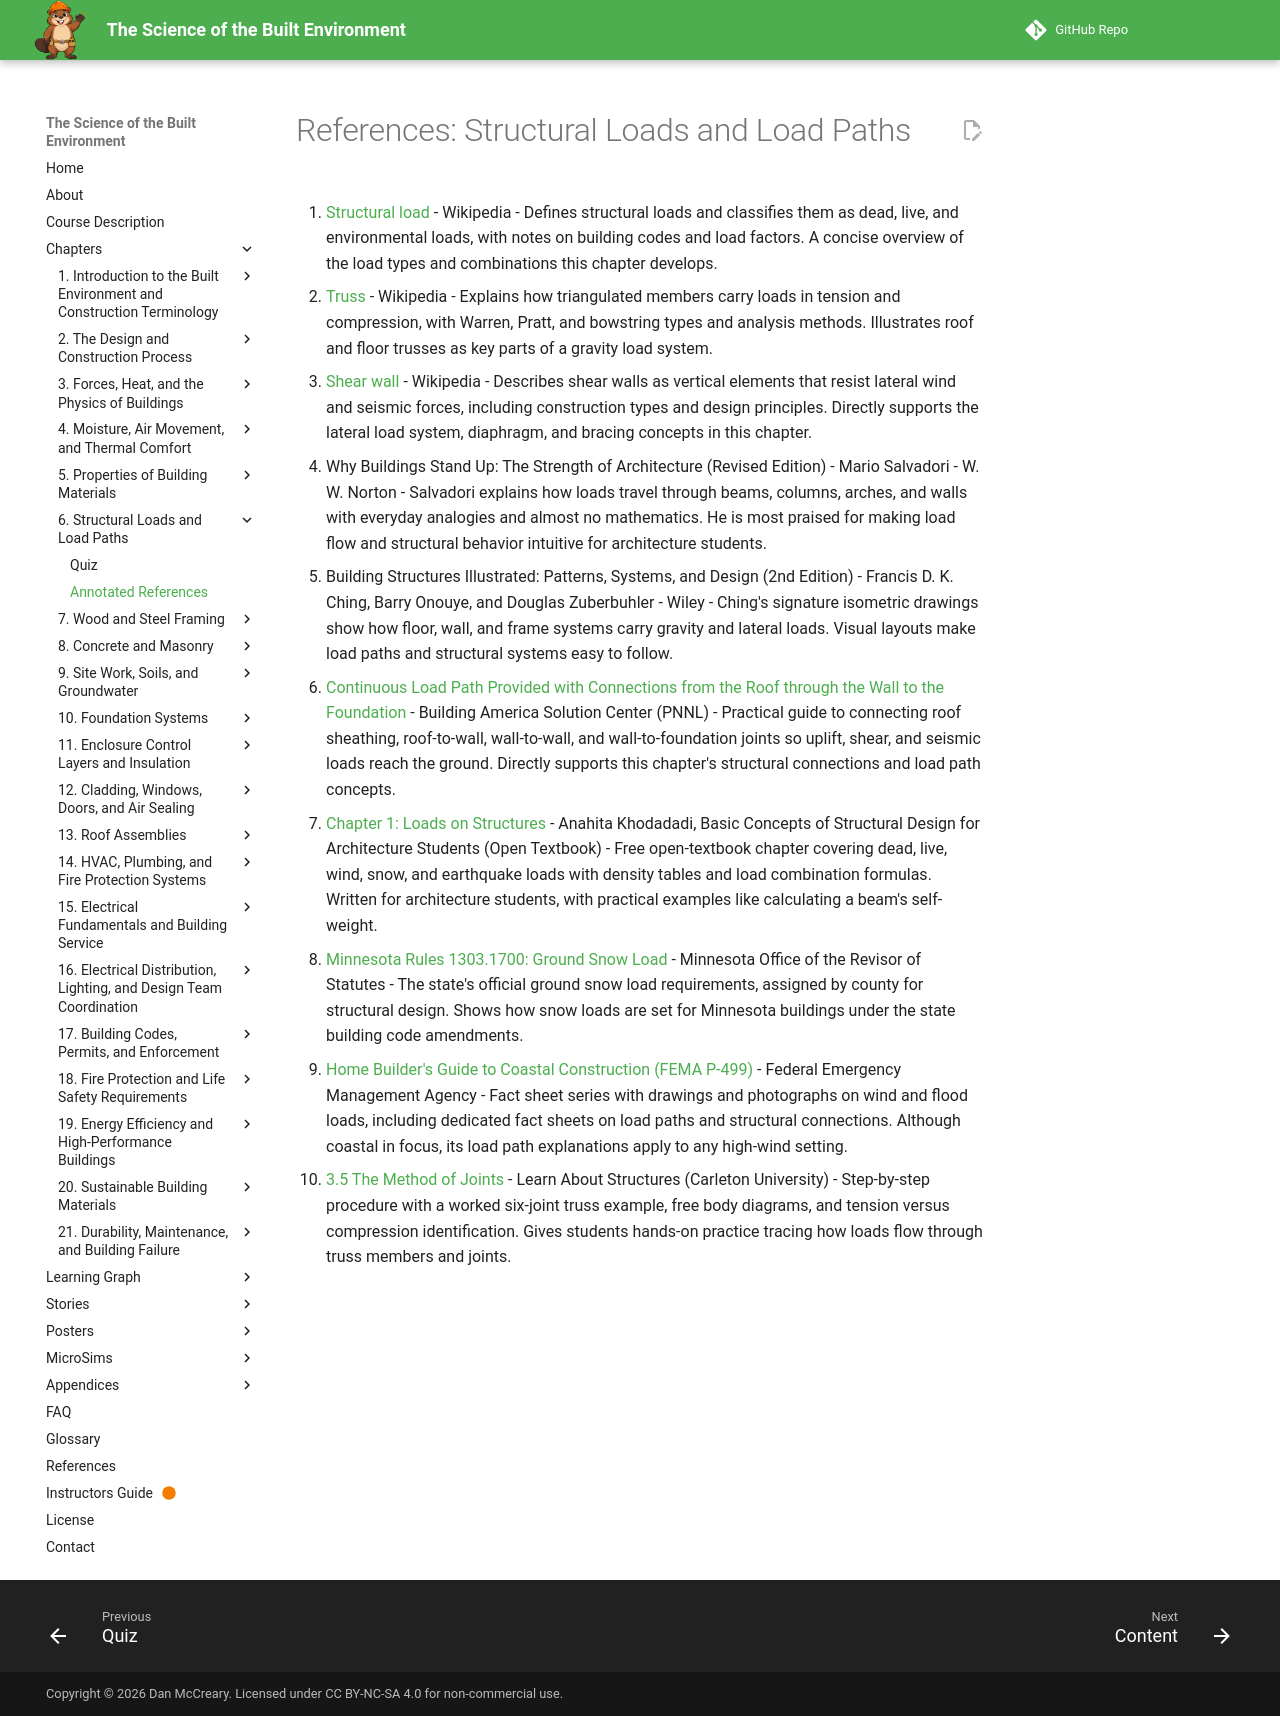

repository: dmccreary/science-of-the-built-envrionment · page: chapters/06-structural-loads/references/index.html · generator: mkdocs

# References: Structural Loads and Load Paths

1. [Structural load](https://en.wikipedia.org/wiki/Structural_load) - Wikipedia - Defines structural loads and classifies them as dead, live, and environmental loads, with notes on building codes and load factors. A concise overview of the load types and combinations this chapter develops.

2. [Truss](https://en.wikipedia.org/wiki/Truss) - Wikipedia - Explains how triangulated members carry loads in tension and compression, with Warren, Pratt, and bowstring types and analysis methods. Illustrates roof and floor trusses as key parts of a gravity load system.

3. [Shear wall](https://en.wikipedia.org/wiki/Shear_wall) - Wikipedia - Describes shear walls as vertical elements that resist lateral wind and seismic forces, including construction types and design principles. Directly supports the lateral load system, diaphragm, and bracing concepts in this chapter.

4. Why Buildings Stand Up: The Strength of Architecture (Revised Edition) - Mario Salvadori - W. W. Norton - Salvadori explains how loads travel through beams, columns, arches, and walls with everyday analogies and almost no mathematics. He is most praised for making load flow and structural behavior intuitive for architecture students.

5. Building Structures Illustrated: Patterns, Systems, and Design (2nd Edition) - Francis D. K. Ching, Barry Onouye, and Douglas Zuberbuhler - Wiley - Ching's signature isometric drawings show how floor, wall, and frame systems carry gravity and lateral loads. Visual layouts make load paths and structural systems easy to follow.

6. [Continuous Load Path Provided with Connections from the Roof through the Wall to the Foundation](https://basc.pnnl.gov/resource-guides/continuous-load-path-provided-connections-roof-through-wall-foundation) - Building America Solution Center (PNNL) - Practical guide to connecting roof sheathing, roof-to-wall, wall-to-wall, and wall-to-foundation joints so uplift, shear, and seismic loads reach the ground. Directly supports this chapter's structural connections and load path concepts.

7. [Chapter 1: Loads on Structures](https://structuraldesign.pressbooks.sunycreate.cloud/chapter/chapter-1/) - Anahita Khodadadi, Basic Concepts of Structural Design for Architecture Students (Open Textbook) - Free open-textbook chapter covering dead, live, wind, snow, and earthquake loads with density tables and load combination formulas. Written for architecture students, with practical examples like calculating a beam's self-weight.

8. [Minnesota Rules 1303.1700: Ground Snow Load](https://www.revisor.mn.gov/rules/1303.1700/) - Minnesota Office of the Revisor of Statutes - The state's official ground snow load requirements, assigned by county for structural design. Shows how snow loads are set for Minnesota buildings under the state building code amendments.

9. [Home Builder's Guide to Coastal Construction (FEMA P-499)](https://www.fema.gov/sites/default/files/2020-07/p-499_homebuilders-guide-coastal-construction.pdf) - Federal Emergency Management Agency - Fact sheet series with drawings and photographs on wind and flood loads, including dedicated fact sheets on load paths and structural connections. Although coastal in focus, its load path explanations apply to any high-wind setting.

10. [3.5 The Method of Joints](https://learnaboutstructures.com/Method-of-Joints) - Learn About Structures (Carleton University) - Step-by-step procedure with a worked six-joint truss example, free body diagrams, and tension versus compression identification. Gives students hands-on practice tracing how loads flow through truss members and joints.
